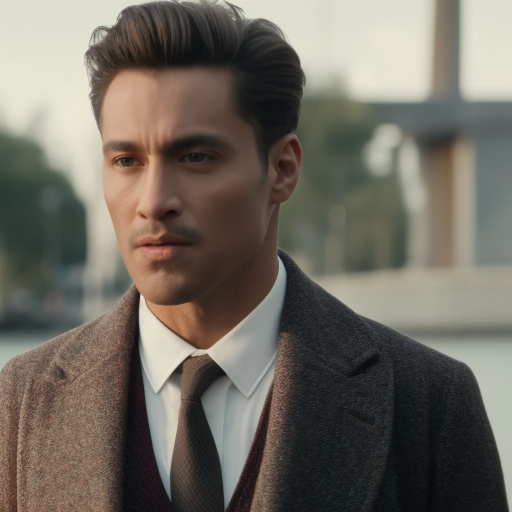
Generation parameters embedded in this image by AUTOMATIC1111 Stable Diffusion web UI or a fork of it (Forge, ...) (PNG 'parameters' text chunk):
still frame of a handsome man from a movie , cinematic,  40mm f/2.8, remastered, 4k uhd,  crisp details
Negative prompt: low quality, cartoon, fake, old
Steps: 35, Sampler: Euler a, CFG scale: 8, Seed: 2200627261, Size: 512x512, Model hash: a2a802b2, Batch size: 8, Batch pos: 6